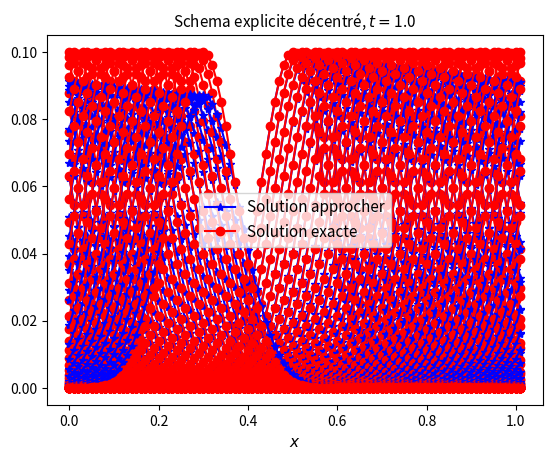
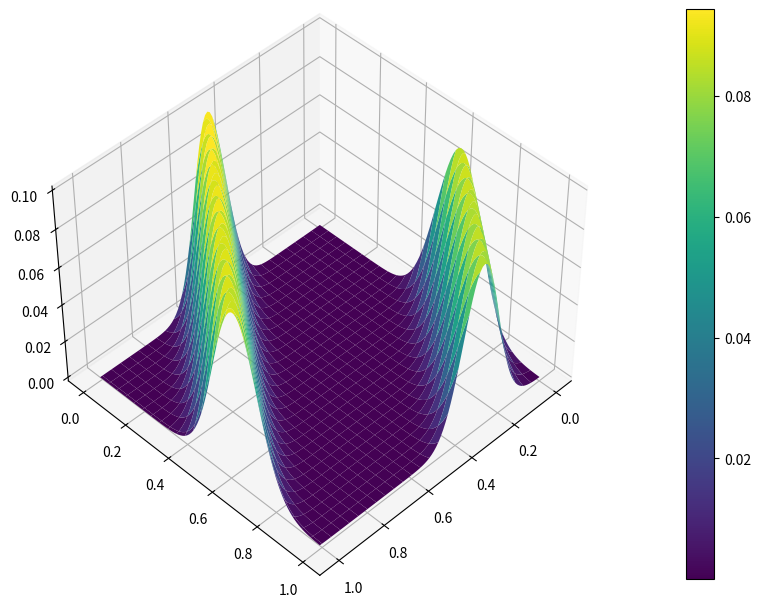
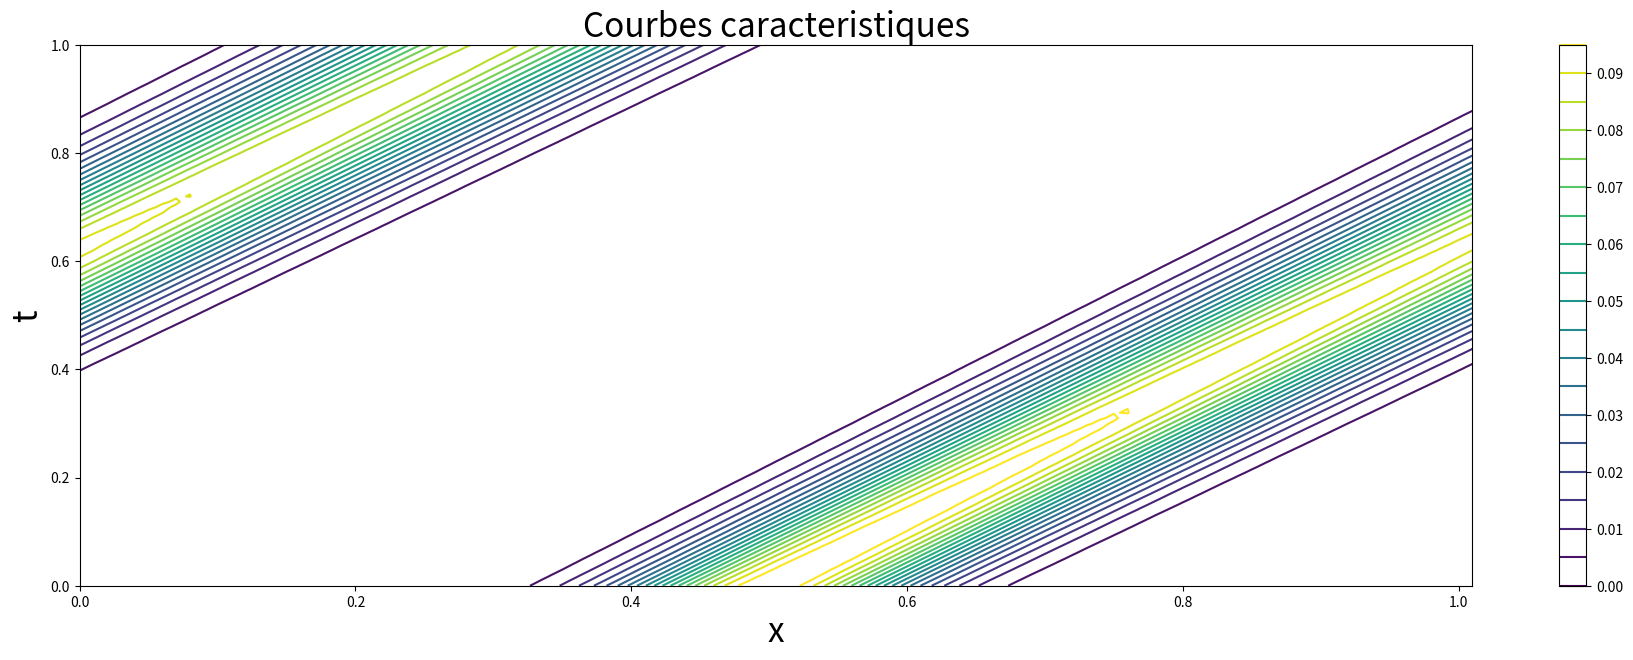

Recreate these plots in Python, in order.
#!/usr/bin/env python3
# -*- coding: utf-8 -*-
"""
Created on FEV 06 2024

[redacted]
"""
#******************************************************************************
# Résolution numérique de l'équation de transport
# u,t + c u,x = 0
# avec des schémas explicites
#******************************************************************************


# Load packages----------------------------------------------------------------

import numpy as np
import matplotlib.pyplot as plt 

# Paramètres du probleme-------------------------------------------------------

# Parametres de discretisation
h  = 0.01
dt = 0.01

# Condition initiale
#   0 => gaussienne
#   1 => chapeau
cond_ini =0

# Vitesse
#   0 => constante  (cas i)
#   1 => variable   (cas ii)
vitesse = 0

# Type de schéms
# 1 => schéma d écentré
# 2 => schéma Lax-Wendroff,
typsch=1

# Creation des maillages-------------------------------------------------------
# Espace
x = np.arange(0,1+2*h,h) ;   # Le point d'indice Nx-1 correspond a x=1, identique a x=0 d'apres les CL
Nx = np.size(x);             # Le point d'indice Nx correspond a x=1+h, identique a x=h d'apres les CL

# Temps
t = np.arange(0,1+dt,dt);
Nt = np.size(t);

# Initialisation---------------------------------------------------------------
U = np.zeros([Nt, Nx]);

def gaussienne(x):
    '''% (avec 0 <= x <= 1)
    Fonction permettant de construire une solution initiale  en gaussienne:
        '''
    sigma2 = 0.01;
    a=0.1
    u=a*np.exp((-(x-1/2)**2)/sigma2)
    return u

def chapeau(x):
    '''% (avec 0 <= x <= 1)
    Fonction permettant de construire une solution initiale  en "chapeau":
        '''
    N=np.size(x)
    y=np.zeros(N)
    mask1=(x<1/4)
    mask2=(x>=1/4)*(x<=1/2)
    y=x*mask1+(0.5-x)*mask2  
    return y
        
if  cond_ini==0:
        U[0,:]=gaussienne(x);
else:
        U[0,:]=chapeau(x);

# Boucle en temps--------------------------------------------------------------

for n in np.arange(0,Nt-1):
    if vitesse == 0:
        c=0.8                # cas (i)
    else:
        c=np.sin(10*t[n])    # cas (ii)
    
    
    alpha = c*dt/h;
    if typsch==1:
        if (c<0):
            for j in range(Nx-2):
            # Le schéma décentré si c<0:
                U[n+1,j] = (1+alpha)*U[n,j]-alpha*U[n,j+1]
           
            # Traitement des conditions aux limites periodiques:  
                U[n+1,Nx-2]=U[n+1,0]
                U[n+1,Nx-1]=U[n+1,1]
        else:
            for j in range(1,Nx-1):
            # Le schéma décentré si c>=0:
                U[n+1,j] = (1-alpha)*U[n,j]+alpha*U[n,j-1]
    
            # Traitement des conditions aux limites periodiques:
                U[n+1,0]=U[n+1,Nx-2]
                U[n+1,Nx-1]=U[n+1,1]
        
    elif typsch==2:
        # Le schéma de Lax-Wendro:
        for j in range(1,Nx-1):
            U[n+1,j] =(1-alpha**2)*U[n,j]+0.5*alpha*(alpha-1)*U[n,j+1]+0.5*alpha*(alpha+1)*U[n,j-1]
            
            # Traitement des conditions aux limites periodiques:
            U[n+1,0]=U[n+1,Nx-2]
            U[n+1,Nx-1]=U[n+1,1]
        
        
        
#------------------------------------------------------------------------------
# Le code qui suit ne doit pas etre modifier dans le cadre du TP   

# Solution exacte
# Uex(t,X(t)) = U0(X(0)) = U0(x-d)
# avec
# d = X(t) - X(0) = \int_0^t c(t) dt    
    

# Calcule de la solution exacte Uex et de l'erreur avec differentes normes (norme ponctuelle, norme 2, norme infini):
Uex = np.zeros([Nt, Nx])
err = np.zeros([Nt, Nx]) # l'erreur ponctuelle entre la solution exacte et approcher en tous points de calcules
err2 = np.zeros([Nt, 1]) # l'erreur en norme 2 entre la solution exacte et approcher à chaque instant
for n in np.arange(0,Nt):
    for j in np.arange(0,Nx):
        if vitesse == 0:
            d=c*t[n]
        else:
            d=0.1*(1.-np.cos(10*t[n]))
   
        if cond_ini == 0:
            Uex[n,j]=gaussienne(np.mod(x[j]-d,1))
        else:
            Uex[n,j]=chapeau(np.mod(x[j]-d,1))
        err[n,j] = U[n,j] - Uex[n,j]
        
    err2[n] = np.linalg.norm(err[n,:], 2)     

err_inf_2 = np.max(err2)     


# Plots:-----------------------------------------------------------------------
plt.figure(1)
for n in np.arange(0,Nt):
    if n%2 == 0:
        plt.plot(x, U[n,:],'b*-',x,Uex[n,:],'ro-')
        plt.xlabel('$x$',fontsize=11)
        if typsch==1:
            # Le schéma décentré 
            plt.title('Schema explicite décentré, $t=$%s' %(round(t[n],3)),fontsize=11)
        elif typsch==2:
            # Le schéma de Lax-Wendroff:
            plt.title('Schema explicite de Lax-Wendroff, $t=$%s' %(round(t[n],3)),fontsize=11)
        plt.legend(['Solution approcher','Solution exacte'], loc='best',fontsize=11)
        plt.pause(0.01)
plt.show()

XX,tt=np.meshgrid(x,t)
fig = plt.figure(figsize=(18,6))
ax = fig.add_subplot(1,1,1, projection='3d')
contour=ax.plot_surface(XX,tt,U,rstride=4, cstride=4,alpha=1,cmap='viridis')
#contour=ax.plot_trisurf(XX,tt,U)
#contour=ax.contourf(XX,tt,U)

#fig.tight_layout()
ax.view_init(45, 45)
fig.colorbar(contour)
fig.tight_layout()

fig.show()
#plt.show()


fig1 = plt.figure(figsize=(18,6))
ax1 = fig1.add_subplot(1,1,1)

#contour=ax.plot_surface(XX,tt,U)
level=np.arange(U.min(),U.max(),0.005)
contour1=ax1.contour(XX,tt,U,level)
#contour1=ax1.contour(XX,tt,U,cmap=matplotlib.cm.RdBu,vmin=U.min(),vmax=U.max())

#ax1.title(['Courbes caracteristiques'])

#ax1.xlabel('x')
#ax1.ylabel('t')
#fig.tight_layout()
#ax1.view_init(45, 45)
fig1.colorbar(contour1)
fig1.tight_layout()
ax1.set_xlabel('x',fontsize=24)
ax1.set_ylabel('t',fontsize=24)
plt.title('Courbes caracteristiques',fontsize=24)
fig1.show()

